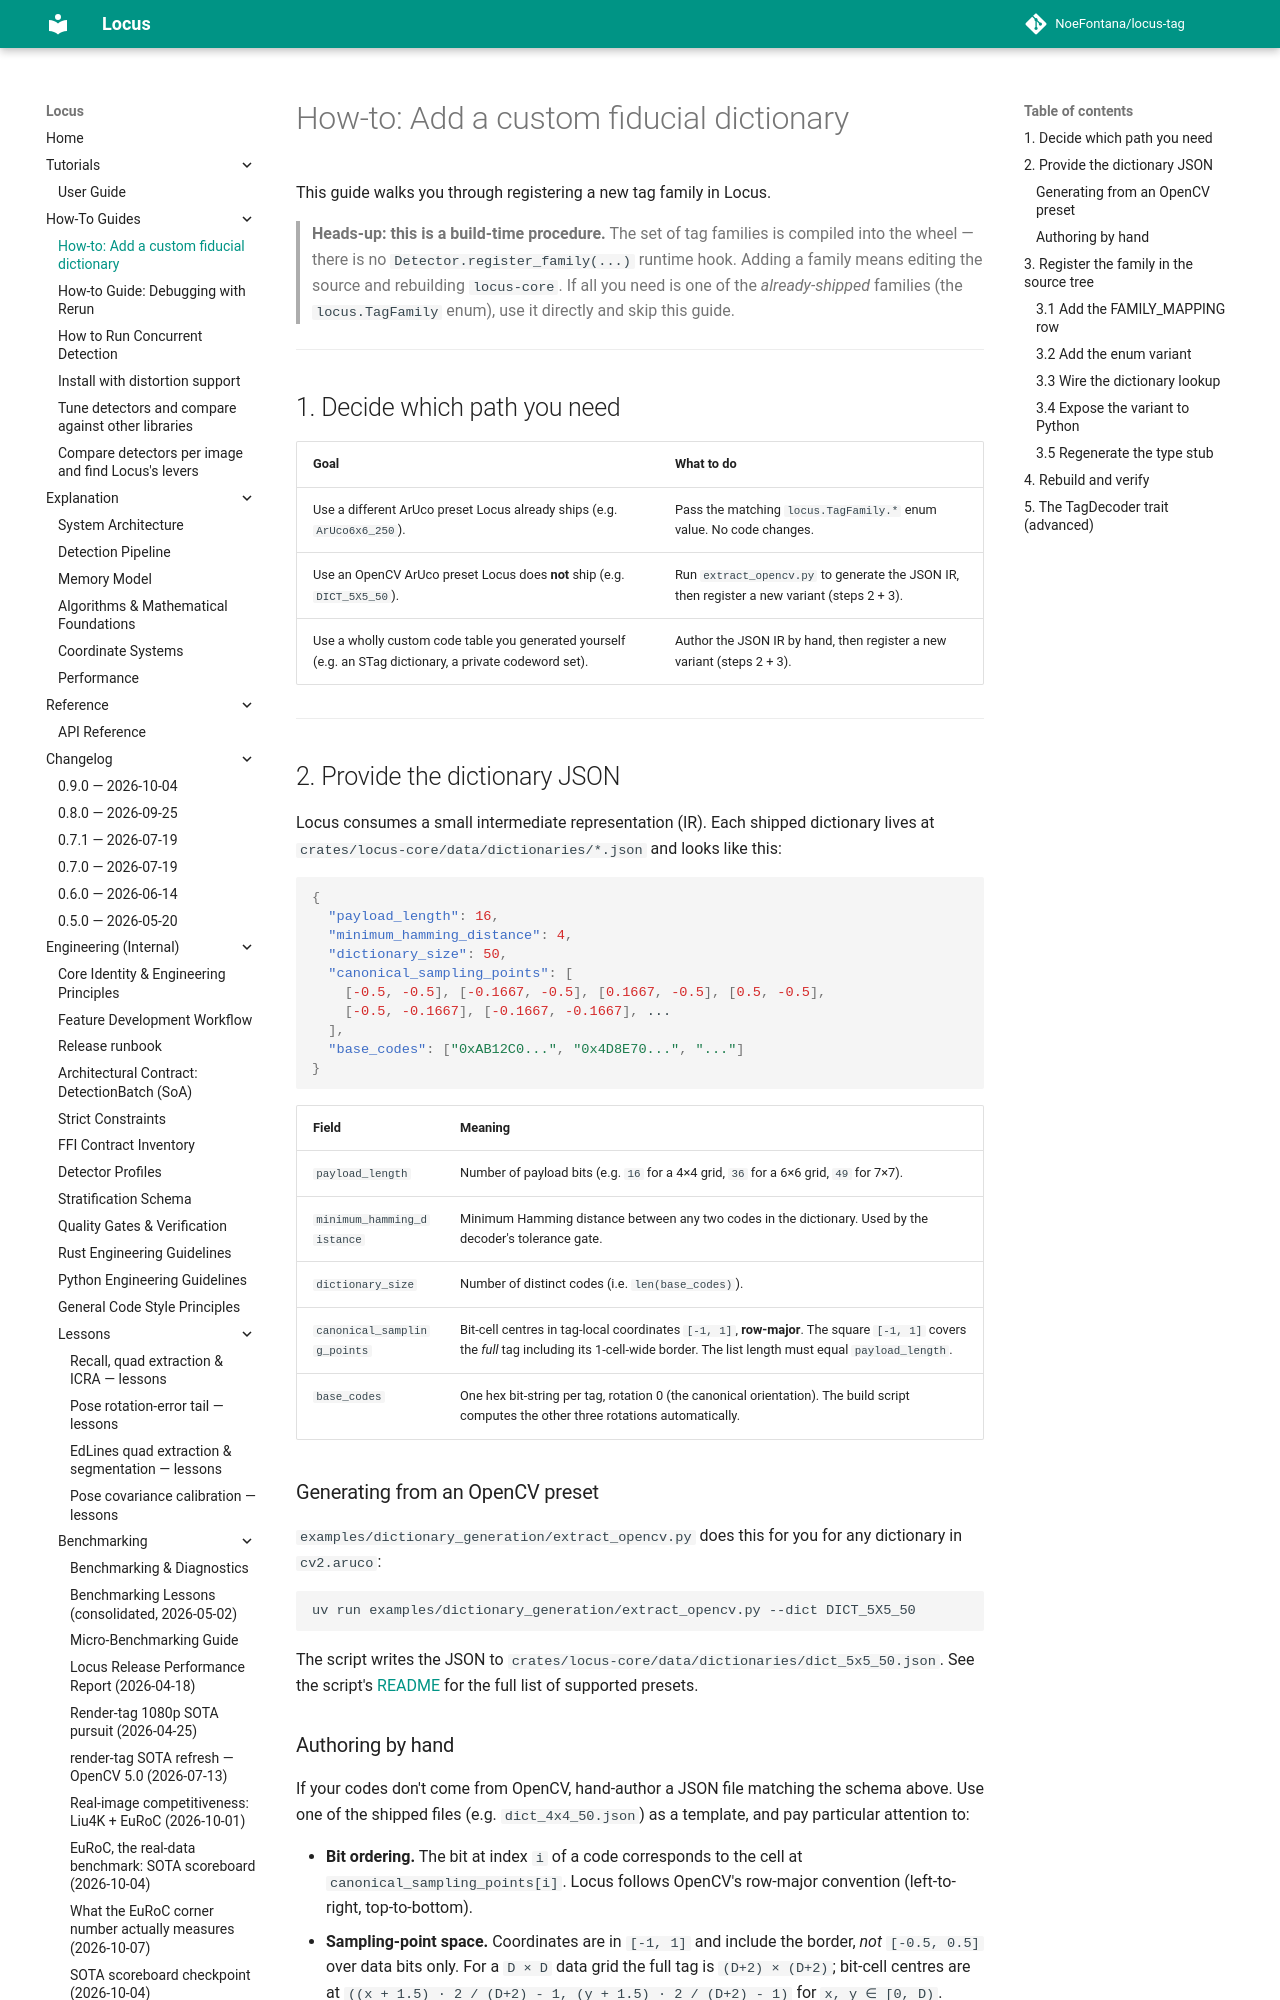

repository: NoeFontana/locus-tag · page: 0.10/how-to/add_dictionary/index.html · generator: mkdocs

# How-to: Add a custom fiducial dictionary

This guide walks you through registering a new tag family in Locus.

> **Heads-up: this is a build-time procedure.** The set of tag families is
> compiled into the wheel — there is no `Detector.register_family(...)` runtime
> hook. Adding a family means editing the source and rebuilding `locus-core`.
> If all you need is one of the *already-shipped* families (the
> `locus.TagFamily` enum), use it directly and skip this guide.

---

## 1. Decide which path you need

| Goal | What to do |
| --- | --- |
| Use a different ArUco preset Locus already ships (e.g. `ArUco6x6_250`). | Pass the matching `locus.TagFamily.*` enum value. No code changes. |
| Use an OpenCV ArUco preset Locus does **not** ship (e.g. `DICT_5X5_50`). | Run `extract_opencv.py` to generate the JSON IR, then register a new variant (steps 2 + 3). |
| Use a wholly custom code table you generated yourself (e.g. an STag dictionary, a private codeword set). | Author the JSON IR by hand, then register a new variant (steps 2 + 3). |

---

## 2. Provide the dictionary JSON

Locus consumes a small intermediate representation (IR). Each shipped
dictionary lives at `crates/locus-core/data/dictionaries/*.json` and looks
like this:

```json
{
  "payload_length": 16,
  "minimum_hamming_distance": 4,
  "dictionary_size": 50,
  "canonical_sampling_points": [
    [-0.5, -0.5], [-0.1667, -0.5], [0.1667, -0.5], [0.5, -0.5],
    [-0.5, -0.1667], [-0.1667, -0.1667], ...
  ],
  "base_codes": ["0xAB12C0...", "0x4D8E70...", "..."]
}
```

| Field | Meaning |
| --- | --- |
| `payload_length` | Number of payload bits (e.g. `16` for a 4×4 grid, `36` for a 6×6 grid, `49` for 7×7). |
| `minimum_hamming_distance` | Minimum Hamming distance between any two codes in the dictionary. Used by the decoder's tolerance gate. |
| `dictionary_size` | Number of distinct codes (i.e. `len(base_codes)`). |
| `canonical_sampling_points` | Bit-cell centres in tag-local coordinates `[-1, 1]`, **row-major**. The square `[-1, 1]` covers the *full* tag including its 1-cell-wide border. The list length must equal `payload_length`. |
| `base_codes` | One hex bit-string per tag, rotation 0 (the canonical orientation). The build script computes the other three rotations automatically. |

### Generating from an OpenCV preset

`examples/dictionary_generation/extract_opencv.py` does this for you for any
dictionary in `cv2.aruco`:

```bash
uv run examples/dictionary_generation/extract_opencv.py --dict DICT_5X5_50
```

The script writes the JSON to `crates/locus-core/data/dictionaries/dict_5x5_50.json`.
See the script's [README](https://github.com/NoeFontana/locus-tag/blob/main/examples/dictionary_generation/README.md)
for the full list of supported presets.
